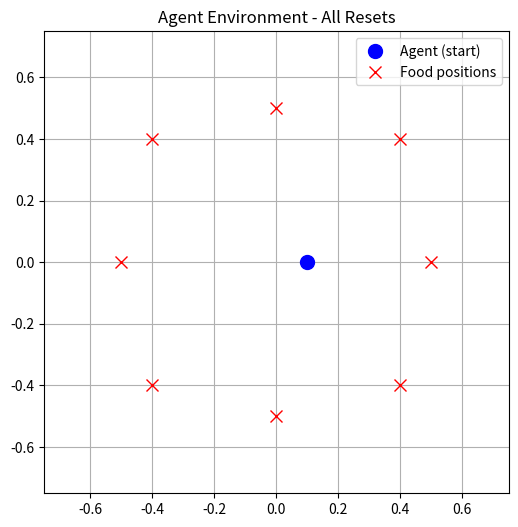

This chart was generated by the following Python code:
import numpy as np
import matplotlib.pyplot as plt

class Environment:
    def __init__(self, grid_size = 5, sigma = 0.2, spatial_res = None, sigma_distribution = None):

        self.spatial_res = spatial_res if spatial_res is not None else 5
        self.sigma_distribution = sigma_distribution if sigma_distribution is not None else 10
        self.agent_position = np.array([0, 0])  
        self.food_position = self._generate_food_position(0.0)
        self.square_size = 1.0
        self.grid_size = grid_size
        self.sigma = sigma
        self.grid_centers = self._generate_grid_centers()
        self.encoded_position = self.encode_position(self.agent_position)

    def _generate_grid_centers(self):
        """
        Generate grid centers within the plane (-1, 1) x (-1, 1).

        Returns:
            numpy array: Array containing the centers of the place cell grids.
        """
        x = np.linspace(-.55, .55, self.grid_size)
        y = np.linspace(-.55, .5, self.grid_size)
        grid_centers = np.array([(x_coord, y_coord) for x_coord in x for y_coord in y])
        return grid_centers

    def _generate_food_position(self, theta0=45):
        # theta = np.random.uniform(theta0 - self.sigma_distribution, theta0 + self.sigma_distribution)/180*np.pi
        theta = theta0 / 180 * np.pi
        return .5*np.cos(theta),.5*np.sin(theta)

    def reset(self, theta0=45):
        self.agent_position = np.array([0., 0.])  # Reset agent position
        self.encoded_position = self.encode_position(self.agent_position)
        self.food_position = np.round(self._generate_food_position(theta0), decimals=1)  # Generate new food position

    def reset_inner(self):
        self.agent_position = np.array([0., 0.])  # Reset agent position
        self.encoded_position = self.encode_position(self.agent_position)

    def encode_position(self, position):
        """
        Encode a 2D position into place cell activations.

        Args:
            position (tuple): A tuple containing the x and y coordinates of the position.

        Returns:
            numpy array: Activation levels of place cells.
        """
        x, y = position
        activation_levels = np.exp(-((x - self.grid_centers[:, 0])**2 + (y - self.grid_centers[:, 1])**2) / (2 * self.sigma**2))
        return activation_levels

    def encode(self, x, angle = False, res=None):
        if res is None: res = 10
        if angle:
            x = x / np.pi 
        x = np.array(x).T
        mu_x = np.linspace(-1.,1., num = res).T
        s_x= np.diff((-1.,1.), axis = 0).T / (res)
        enc_x = np.exp (-1 * ((x.reshape (-1, 1) - mu_x) / s_x)**2).T
        return enc_x

    def step(self, action):
        # Calculate new position without clipping
        new_position = self.agent_position.copy()
        if action == 0:
            new_position[0] -= 0.1
        elif action == 1:
            new_position[0] += 0.1
        elif action == 2:
            new_position[1] += 0.1
        elif action == 3:
            new_position[1] -= 0.1

        # Calculate reward BEFORE clipping
        distance_to_food = np.linalg.norm(new_position - self.food_position)
        reward = 0
        done = False
        
        if distance_to_food < 0.15:
            reward += 1
        if distance_to_food < 0.075:
            reward += 0.5
            done = True

        # Now clip and update position
        self.agent_position = np.clip(new_position, -self.square_size/2, self.square_size/2)
        self.encoded_position = self.encode_position(self.agent_position)
        
        return reward, done

    def render(self, ax=None, title='Agent Environment', lims=0.75):
        """
        Render the current state of the environment into the given Axes.

        Args:
            ax (matplotlib.axes.Axes, optional): If provided, draw into this Axes.
            lims (float): Limits for the plot axes.

        Returns:
            matplotlib.axes.Axes: The Axes object containing the plot.
        """
        # if no Axes was passed in, create a new figure+axes
        if ax is None:
            fig, ax = plt.subplots(figsize=(5, 5))
        ax.set_xlim(-lims, lims)
        ax.set_ylim(-lims, lims)
        ax.plot(self.agent_position[0],
                self.agent_position[1],
                'bo',
                markersize=10,
                label='Agent')
        ax.plot(self.food_position[0],
                self.food_position[1],
                'rx',
                markersize=10,
                label='Food')
        ax.legend()
        ax.set_title(title)
        ax.grid(True)
        return ax


if __name__ == "__main__":
    env = Environment(grid_size=10, sigma=0.2)
    env.reset()
    print("Food Position:", env.food_position)
    print("Agent Position:", env.agent_position)

    encoded_position = env.encode_position((0.1, 0.2))
    print("Encoded Position:", encoded_position)
    print("Encoded Position Shape:", encoded_position.shape)
    print("Reward Encoded:", env.encode(0, res=5))

    reward, done = env.step(1)
    print("Reward:", reward, "Done:", done)

    fig, ax = plt.subplots(figsize=(6, 6))
    ax.set_xlim(-0.75, 0.75)
    ax.set_ylim(-0.75, 0.75)
    ax.grid(True)
    ax.set_title('Agent Environment - All Resets')
    ax.plot(env.agent_position[0], env.agent_position[1], 'bo', markersize=10, label='Agent (start)')

    n_resets = 8
    n_angle = 0

    for n in range(n_resets):
        theta0 = 45 * n_angle
        n_angle += 1
        env.reset(theta0=theta0)
        ax.plot(env.food_position[0], env.food_position[1], 'rx', markersize=8)

    ax.legend(["Agent (start)", "Food positions"])
    plt.show()